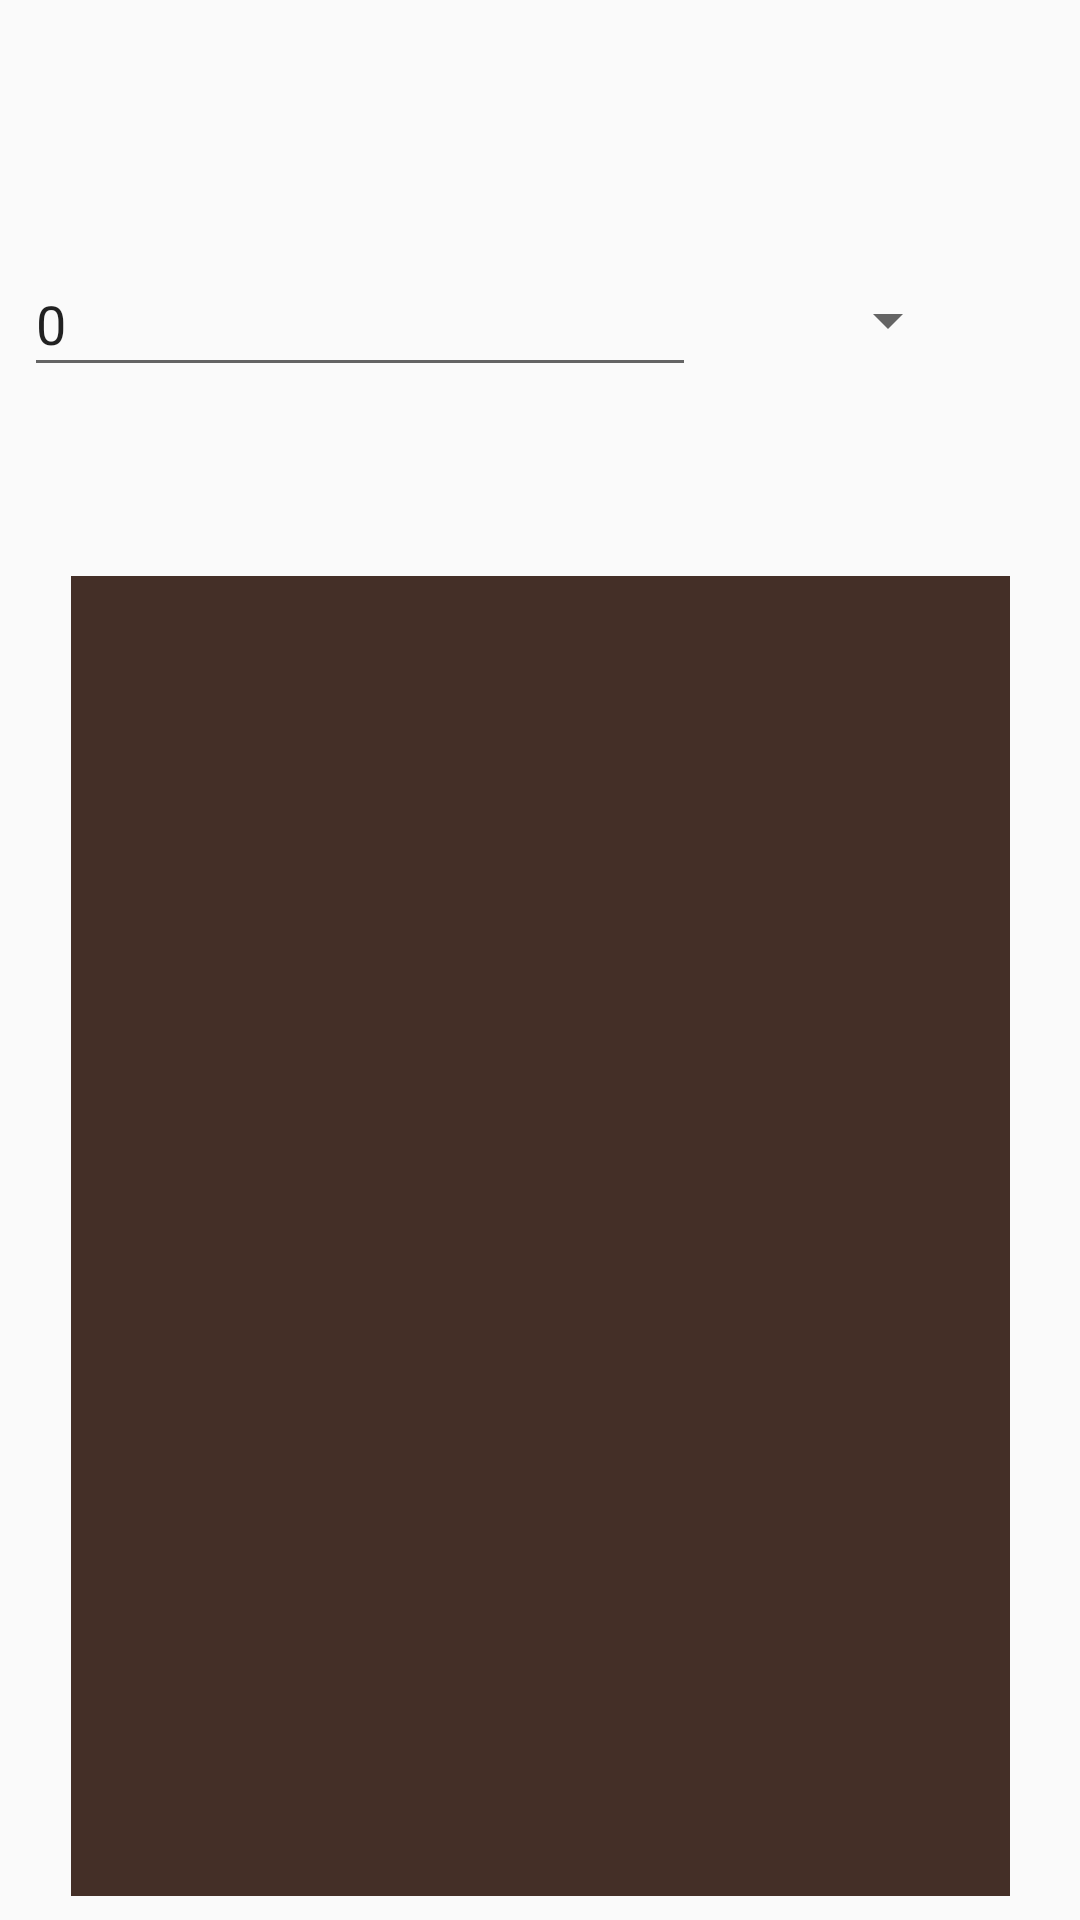

This screen was rendered from an Android layout file. Write that file and the resources it references.
<!-- AndroidManifest.xml: application theme AppTheme -->
<!-- res/layout/fragment_weight.xml -->
<?xml version="1.0" encoding="utf-8"?>
<androidx.constraintlayout.widget.ConstraintLayout xmlns:android="http://schemas.android.com/apk/res/android"
    xmlns:app="http://schemas.android.com/apk/res-auto"
    xmlns:tools="http://schemas.android.com/tools"
    android:id="@+id/constraint_layout"
    android:layout_width="match_parent"
    android:layout_height="match_parent"
    tools:context=".WeightFragment">

    <EditText
        android:id="@+id/user_temp"
        android:layout_width="224dp"
        android:layout_height="45dp"
        android:layout_marginStart="8dp"
        android:text="0"
        android:layout_marginTop="84dp"
        android:ems="10"
        android:inputType="numberDecimal"
        app:layout_constraintStart_toStartOf="parent"
        app:layout_constraintTop_toTopOf="parent" />

    <Spinner
        android:id="@+id/spinner"
        android:layout_width="wrap_content"
        android:layout_height="44dp"
        android:layout_marginStart="8dp"
        android:layout_marginEnd="8dp"
        app:layout_constraintBottom_toBottomOf="@+id/user_temp"
        app:layout_constraintEnd_toEndOf="parent"
        app:layout_constraintStart_toEndOf="@+id/user_temp"
        app:layout_constraintTop_toTopOf="@+id/user_temp" />

    <ListView
        android:id="@+id/all_fragment_listview"
        android:layout_width="313dp"
        android:layout_height="440dp"
        android:layout_marginStart="8dp"
        android:layout_marginTop="8dp"
        android:layout_marginEnd="8dp"
        android:layout_marginBottom="8dp"
        android:theme="@style/ListViewTheme"
        android:background="@color/listViewColor"
        android:focusableInTouchMode="false"
        android:isScrollContainer="false"
        app:layout_constraintBottom_toBottomOf="parent"
        app:layout_constraintEnd_toEndOf="parent"
        app:layout_constraintStart_toStartOf="parent"
        app:layout_constraintTop_toBottomOf="@+id/user_temp"
        app:layout_constraintVertical_bias="1.0" />

</androidx.constraintlayout.widget.ConstraintLayout>
<!-- resources referenced by this layout -->
<resources>
  <color name="listViewColor">#DA260E04</color>
  <style name="AppTheme" parent="Theme.AppCompat.Light.DarkActionBar">
          
          <item name="colorPrimary">@color/primaryColor</item>
          <item name="android:colorAccent">@color/secondaryColor</item>
  
          <item name="colorPrimaryDark">@color/primaryDarkColor</item>
          <item name="android:textColor">@color/primaryTextColor</item>
      </style>
  <color name="primaryColor">#DA260E04</color>
  <color name="secondaryColor">#ec407a</color>
  <color name="primaryDarkColor">#DA260E04</color>
  <color name="primaryTextColor">#000000</color>
</resources>
